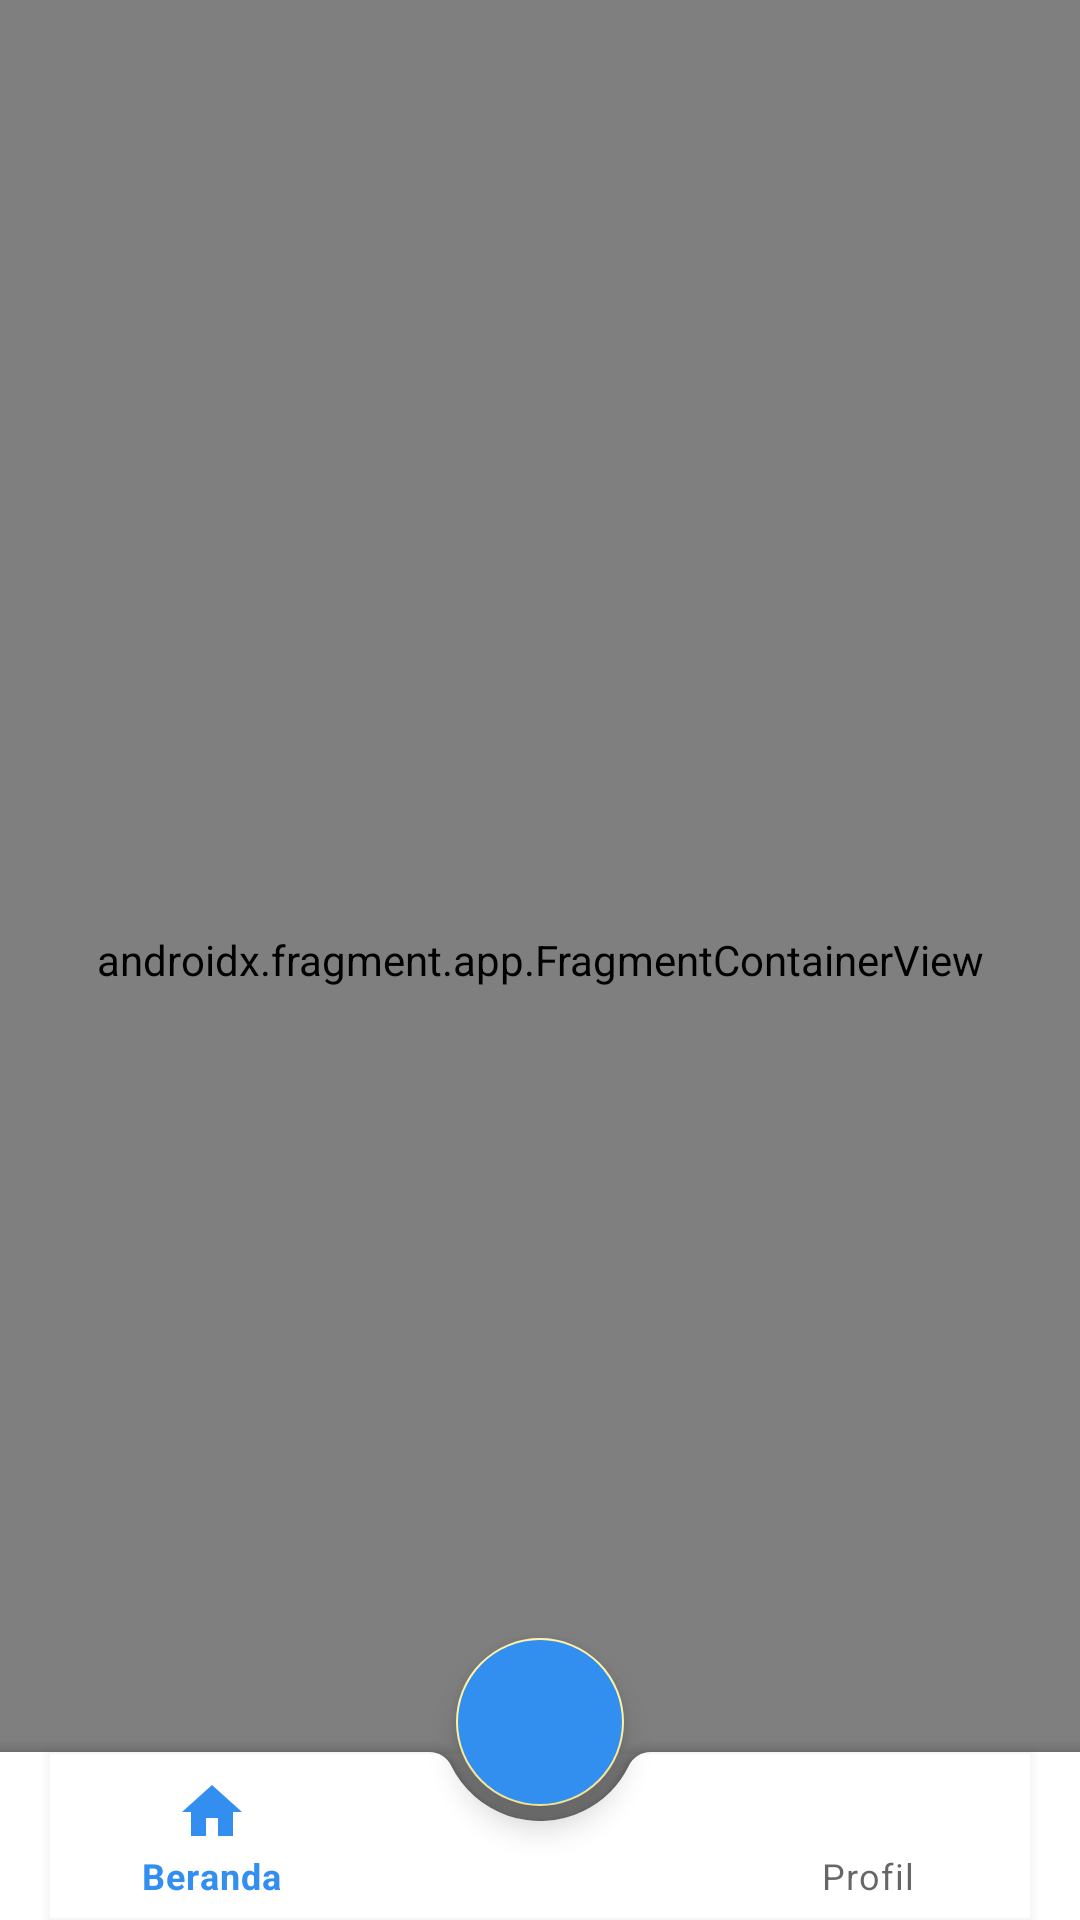

This screen was rendered from an Android layout file. Write that file and the resources it references.
<!-- AndroidManifest.xml: application theme Theme.example -->
<!-- res/layout/activity_main.xml -->
<?xml version="1.0" encoding="utf-8"?>
<androidx.coordinatorlayout.widget.CoordinatorLayout xmlns:android="http://schemas.android.com/apk/res/android"
    xmlns:app="http://schemas.android.com/apk/res-auto"
    xmlns:tools="http://schemas.android.com/tools"
    android:layout_width="match_parent"
    android:layout_height="match_parent"
    tools:context=".MainActivity">

    <androidx.constraintlayout.widget.ConstraintLayout
        android:layout_width="match_parent"
        android:layout_height="match_parent">

        <androidx.fragment.app.FragmentContainerView
            android:id="@+id/nav_host_fragment"
            android:name="androidx.navigation.fragment.NavHostFragment"
            android:layout_width="0dp"
            android:layout_height="0dp"
            app:defaultNavHost="true"
            app:layout_constraintBottom_toBottomOf="parent"
            app:layout_constraintLeft_toLeftOf="parent"
            app:layout_constraintRight_toRightOf="parent"
            app:layout_constraintTop_toTopOf="parent"
            app:navGraph="@navigation/main_navigation" />
    </androidx.constraintlayout.widget.ConstraintLayout>

    <com.google.android.material.bottomappbar.BottomAppBar
        android:id="@+id/bottomAppBar"
        android:layout_width="match_parent"
        android:layout_height="wrap_content"
        android:layout_gravity="bottom"
        app:fabCradleVerticalOffset="10dp">

        <com.google.android.material.bottomnavigation.BottomNavigationView
            android:id="@+id/bottom_navigation"
            android:layout_width="match_parent"
            android:layout_height="match_parent"
            android:layout_marginEnd="16dp"
            android:background="@android:color/transparent"
            android:outlineSpotShadowColor="@android:color/transparent"
            app:itemRippleColor="@android:color/transparent"
            app:menu="@menu/bottom_navigation_menu" />
    </com.google.android.material.bottomappbar.BottomAppBar>

    <com.google.android.material.floatingactionbutton.FloatingActionButton
        android:id="@+id/fab_camera"
        android:layout_width="wrap_content"
        android:layout_height="wrap_content"
        android:backgroundTint="@color/blue_500"
        android:src="@drawable/ic_navigation_detection"
        app:layout_anchor="@id/bottomAppBar"
        tools:ignore="SpeakableTextPresentCheck" />

</androidx.coordinatorlayout.widget.CoordinatorLayout>
<!-- resources referenced by this layout -->
<resources>
  <color name="blue_500">#338FEF</color>
  <style name="Theme.example" parent="Theme.MaterialComponents.DayNight.DarkActionBar">
          
          <item name="colorPrimary">@color/blue_500</item>
          <item name="colorPrimaryVariant">@color/blue_700</item>
          <item name="colorOnPrimary">@color/white</item>
          
          <item name="colorSecondary">@color/yellow_200</item>
          <item name="colorSecondaryVariant">@color/yellow_700</item>
          <item name="colorOnSecondary">@color/black</item>
          
          <item name="android:statusBarColor">?attr/colorPrimaryVariant</item>
          
      </style>
  <color name="blue_700">#2D6FCD</color>
  <color name="white">#FFFFFFFF</color>
  <color name="yellow_200">#FEF19F</color>
  <color name="yellow_700">#F7BB3B</color>
  <color name="black">#FF000000</color>
</resources>
